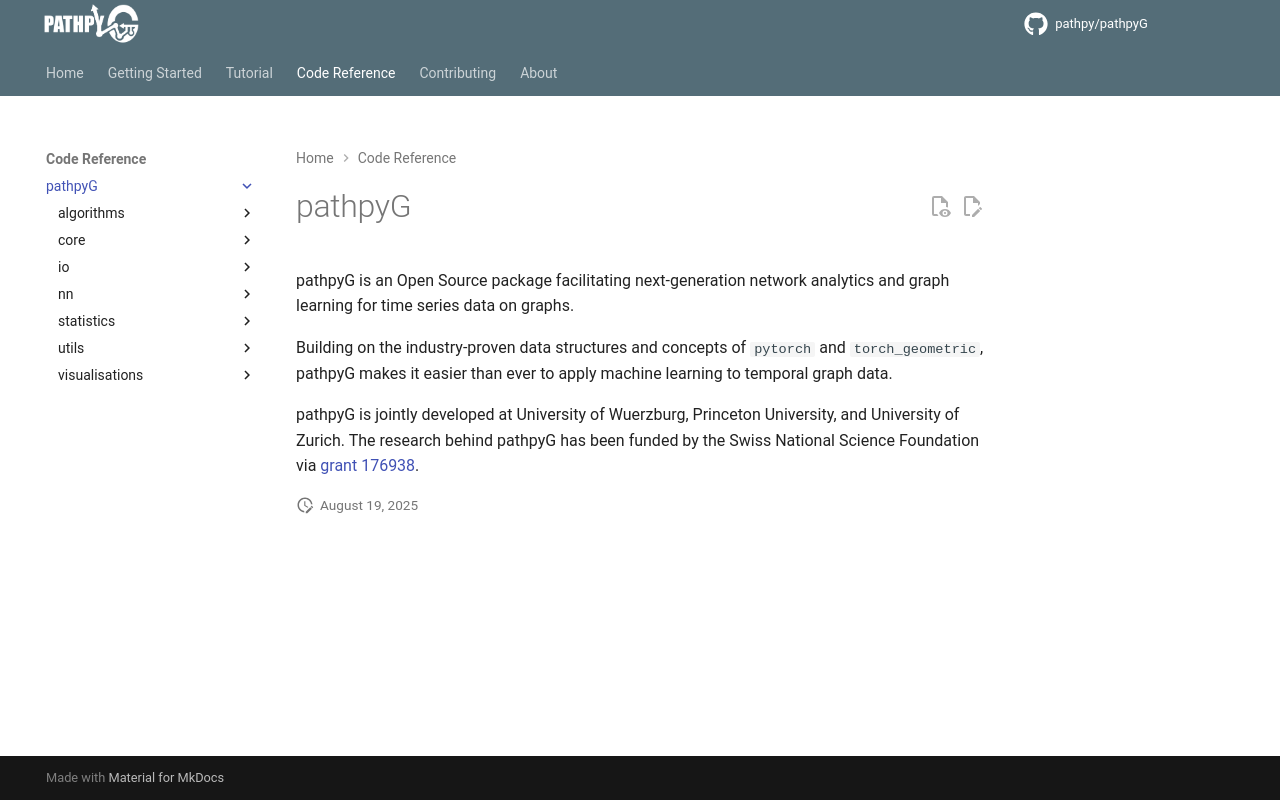

repository: pathpy/pathpyG · page: 0.2.0/reference/pathpyG/index.html · generator: mkdocs

# pathpyG

pathpyG is an Open Source package facilitating next-generation network analytics and
graph learning for time series data on graphs.

Building on the industry-proven data structures and concepts of `pytorch`
and `torch_geometric`, pathpyG makes it easier than ever to apply machine learning
to temporal graph data.

pathpyG is jointly developed at University of Wuerzburg, Princeton University,
and University of Zurich. The research behind pathpyG has been funded by the
Swiss National Science Foundation via 
[grant 176938](https://data.snf.ch/grants/grant/176938).
